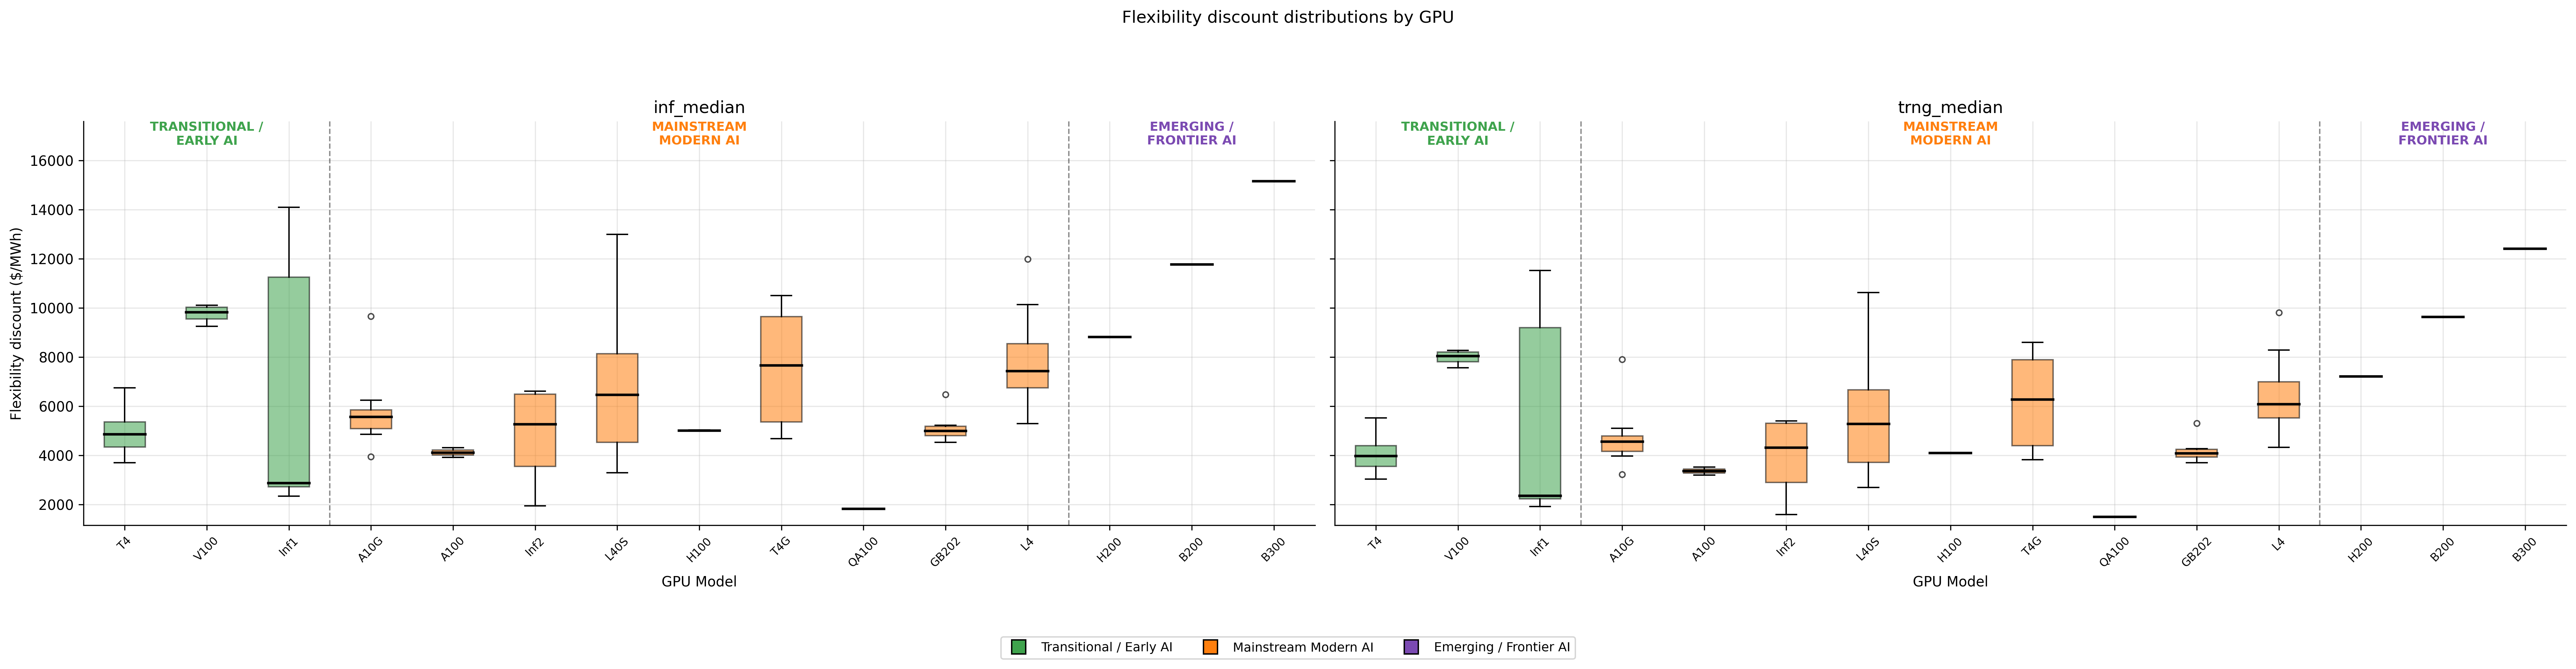

Data behind this chart, as committed beside it:
gpu_model_clean, voll_usd_per_mwh_inf_median, voll_spot_usd_per_mwh_inf_median, instance_type, flex_discount_usd_per_mwh, flex_discount_pct_of_ondemand, gpu_vintage_group, panel_scenario, voll_usd_per_mwh_trng_median, voll_spot_usd_per_mwh_trng_median
QA100, 13894, 12076, dl2q.24xlarge, 1818, 13.08, Mainstream Modern AI, inf_median, , 
T4, 7300, 2400, g4dn.12xlarge, 4900, 67.12, Transitional / Early AI, inf_median, , 
T4, 9332, 2581, g4dn.16xlarge, 6751, 72.34, Transitional / Early AI, inf_median, , 
T4, 6937, 2645, g4dn.2xlarge, 4292, 61.88, Transitional / Early AI, inf_median, , 
T4, 7546, 2690, g4dn.4xlarge, 4856, 64.35, Transitional / Early AI, inf_median, , 
T4, 8311, 2488, g4dn.8xlarge, 5823, 70.06, Transitional / Early AI, inf_median, , 
T4, 7300, 2911, g4dn.metal, 4389, 60.13, Transitional / Early AI, inf_median, , 
T4, 6350, 2651, g4dn.xlarge, 3699, 58.25, Transitional / Early AI, inf_median, , 
A10G, 9368, 3650, g5.12xlarge, 5718, 61.03, Mainstream Modern AI, inf_median, , 
A10G, 14870, 5210, g5.16xlarge, 9660, 64.96, Mainstream Modern AI, inf_median, , 
A10G, 11311, 6452, g5.24xlarge, 4859, 42.96, Mainstream Modern AI, inf_median, , 
A10G, 8546, 3378, g5.2xlarge, 5168, 60.47, Mainstream Modern AI, inf_median, , 
A10G, 11311, 5738, g5.48xlarge, 5573, 49.27, Mainstream Modern AI, inf_median, , 
A10G, 10093, 4548, g5.4xlarge, 5545, 54.94, Mainstream Modern AI, inf_median, , 
A10G, 12296, 6059, g5.8xlarge, 6237, 50.73, Mainstream Modern AI, inf_median, , 
A10G, 7605, 3664, g5.xlarge, 3942, 51.83, Mainstream Modern AI, inf_median, , 
T4G, 13415, 2915, g5g.16xlarge, 10500, 78.27, Mainstream Modern AI, inf_median, , 
T4G, 8114, 3438, g5g.2xlarge, 4676, 57.63, Mainstream Modern AI, inf_median, , 
T4G, 10379, 3012, g5g.4xlarge, 7367, 70.98, Mainstream Modern AI, inf_median, , 
T4G, 13415, 5473, g5g.8xlarge, 7942, 59.21, Mainstream Modern AI, inf_median, , 
T4G, 13415, 3211, g5g.metal, 10205, 76.07, Mainstream Modern AI, inf_median, , 
T4G, 6678, 1986, g5g.xlarge, 4692, 70.26, Mainstream Modern AI, inf_median, , 
L4, 13141, 6386, g6.12xlarge, 6754, 51.4, Mainstream Modern AI, inf_median, , 
L4, 16050, 5919, g6.16xlarge, 10132, 63.12, Mainstream Modern AI, inf_median, , 
L4, 14364, 7428, g6.24xlarge, 6936, 48.29, Mainstream Modern AI, inf_median, , 
L4, 12533, 7246, g6.2xlarge, 5287, 42.18, Mainstream Modern AI, inf_median, , 
L4, 14364, 7251, g6.48xlarge, 7113, 49.52, Mainstream Modern AI, inf_median, , 
L4, 13628, 6891, g6.4xlarge, 6737, 49.43, Mainstream Modern AI, inf_median, , 
L4, 14891, 8529, g6.8xlarge, 6363, 42.73, Mainstream Modern AI, inf_median, , 
L4, 11757, 5610, g6.xlarge, 6147, 52.29, Mainstream Modern AI, inf_median, , 
L40S, 8327, 3652, g6e.12xlarge, 4676, 56.15, Mainstream Modern AI, inf_median, , 
L40S, 17257, 4266, g6e.16xlarge, 12991, 75.28, Mainstream Modern AI, inf_median, , 
L40S, 10960, 2963, g6e.24xlarge, 7998, 72.97, Mainstream Modern AI, inf_median, , 
L40S, 7340, 3238, g6e.2xlarge, 4102, 55.89, Mainstream Modern AI, inf_median, , 
L40S, 10960, 3458, g6e.48xlarge, 7503, 68.45, Mainstream Modern AI, inf_median, , 
L40S, 9257, 3852, g6e.4xlarge, 5404, 58.38, Mainstream Modern AI, inf_median, , 
L40S, 12485, 3925, g6e.8xlarge, 8560, 68.56, Mainstream Modern AI, inf_median, , 
L40S, 6289, 3003, g6e.xlarge, 3286, 52.25, Mainstream Modern AI, inf_median, , 
L4, 14046, 6085, g6f.2xlarge, 7960, 56.67, Mainstream Modern AI, inf_median, , 
L4, 14046, 6616, g6f.4xlarge, 7429, 52.89, Mainstream Modern AI, inf_median, , 
L4, 16644, 4655, g6f.large, 11989, 72.03, Mainstream Modern AI, inf_median, , 
L4, 14046, 5595, g6f.xlarge, 8451, 60.17, Mainstream Modern AI, inf_median, , 
GB202, 7365, 2438, g7e.12xlarge, 4928, 66.91, Mainstream Modern AI, inf_median, , 
GB202, 7365, 2323, g7e.24xlarge, 5043, 68.46, Mainstream Modern AI, inf_median, , 
GB202, 6533, 2009, g7e.2xlarge, 4524, 69.25, Mainstream Modern AI, inf_median, , 
GB202, 7365, 2609, g7e.48xlarge, 4757, 64.58, Mainstream Modern AI, inf_median, , 
GB202, 7423, 2201, g7e.4xlarge, 5221, 70.34, Mainstream Modern AI, inf_median, , 
GB202, 8985, 2506, g7e.8xlarge, 6478, 72.1, Mainstream Modern AI, inf_median, , 
L4, 15853, 7206, gr6.4xlarge, 8648, 54.55, Mainstream Modern AI, inf_median, , 
L4, 18085, 9803, gr6.8xlarge, 8282, 45.79, Mainstream Modern AI, inf_median, , 
L4, 15761, 6470, gr6f.4xlarge, 9291, 58.95, Mainstream Modern AI, inf_median, , 
Inf1, 3435, 789.4, inf1.24xlarge, 2645, 77.02, Transitional / Early AI, inf_median, , 
Inf1, 3847, 982, inf1.2xlarge, 2865, 74.48, Transitional / Early AI, inf_median, , 
Inf1, 3434, 638.2, inf1.6xlarge, 2796, 81.42, Transitional / Early AI, inf_median, , 
Inf1, 2933, 594.4, inf1.xlarge, 2339, 79.74, Transitional / Early AI, inf_median, , 
Inf2, 9015, 4939, inf2.24xlarge, 4075, 45.21, Mainstream Modern AI, inf_median, , 
Inf2, 9015, 7067, inf2.48xlarge, 1948, 21.6, Mainstream Modern AI, inf_median, , 
Inf2, 12441, 5991, inf2.8xlarge, 6450, 51.84, Mainstream Modern AI, inf_median, , 
Inf2, 8299, 1693, inf2.xlarge, 6605, 79.6, Mainstream Modern AI, inf_median, , 
V100, 11258, 2008, p3.16xlarge, 9249, 82.16, Transitional / Early AI, inf_median, , 
... 86 more rows
